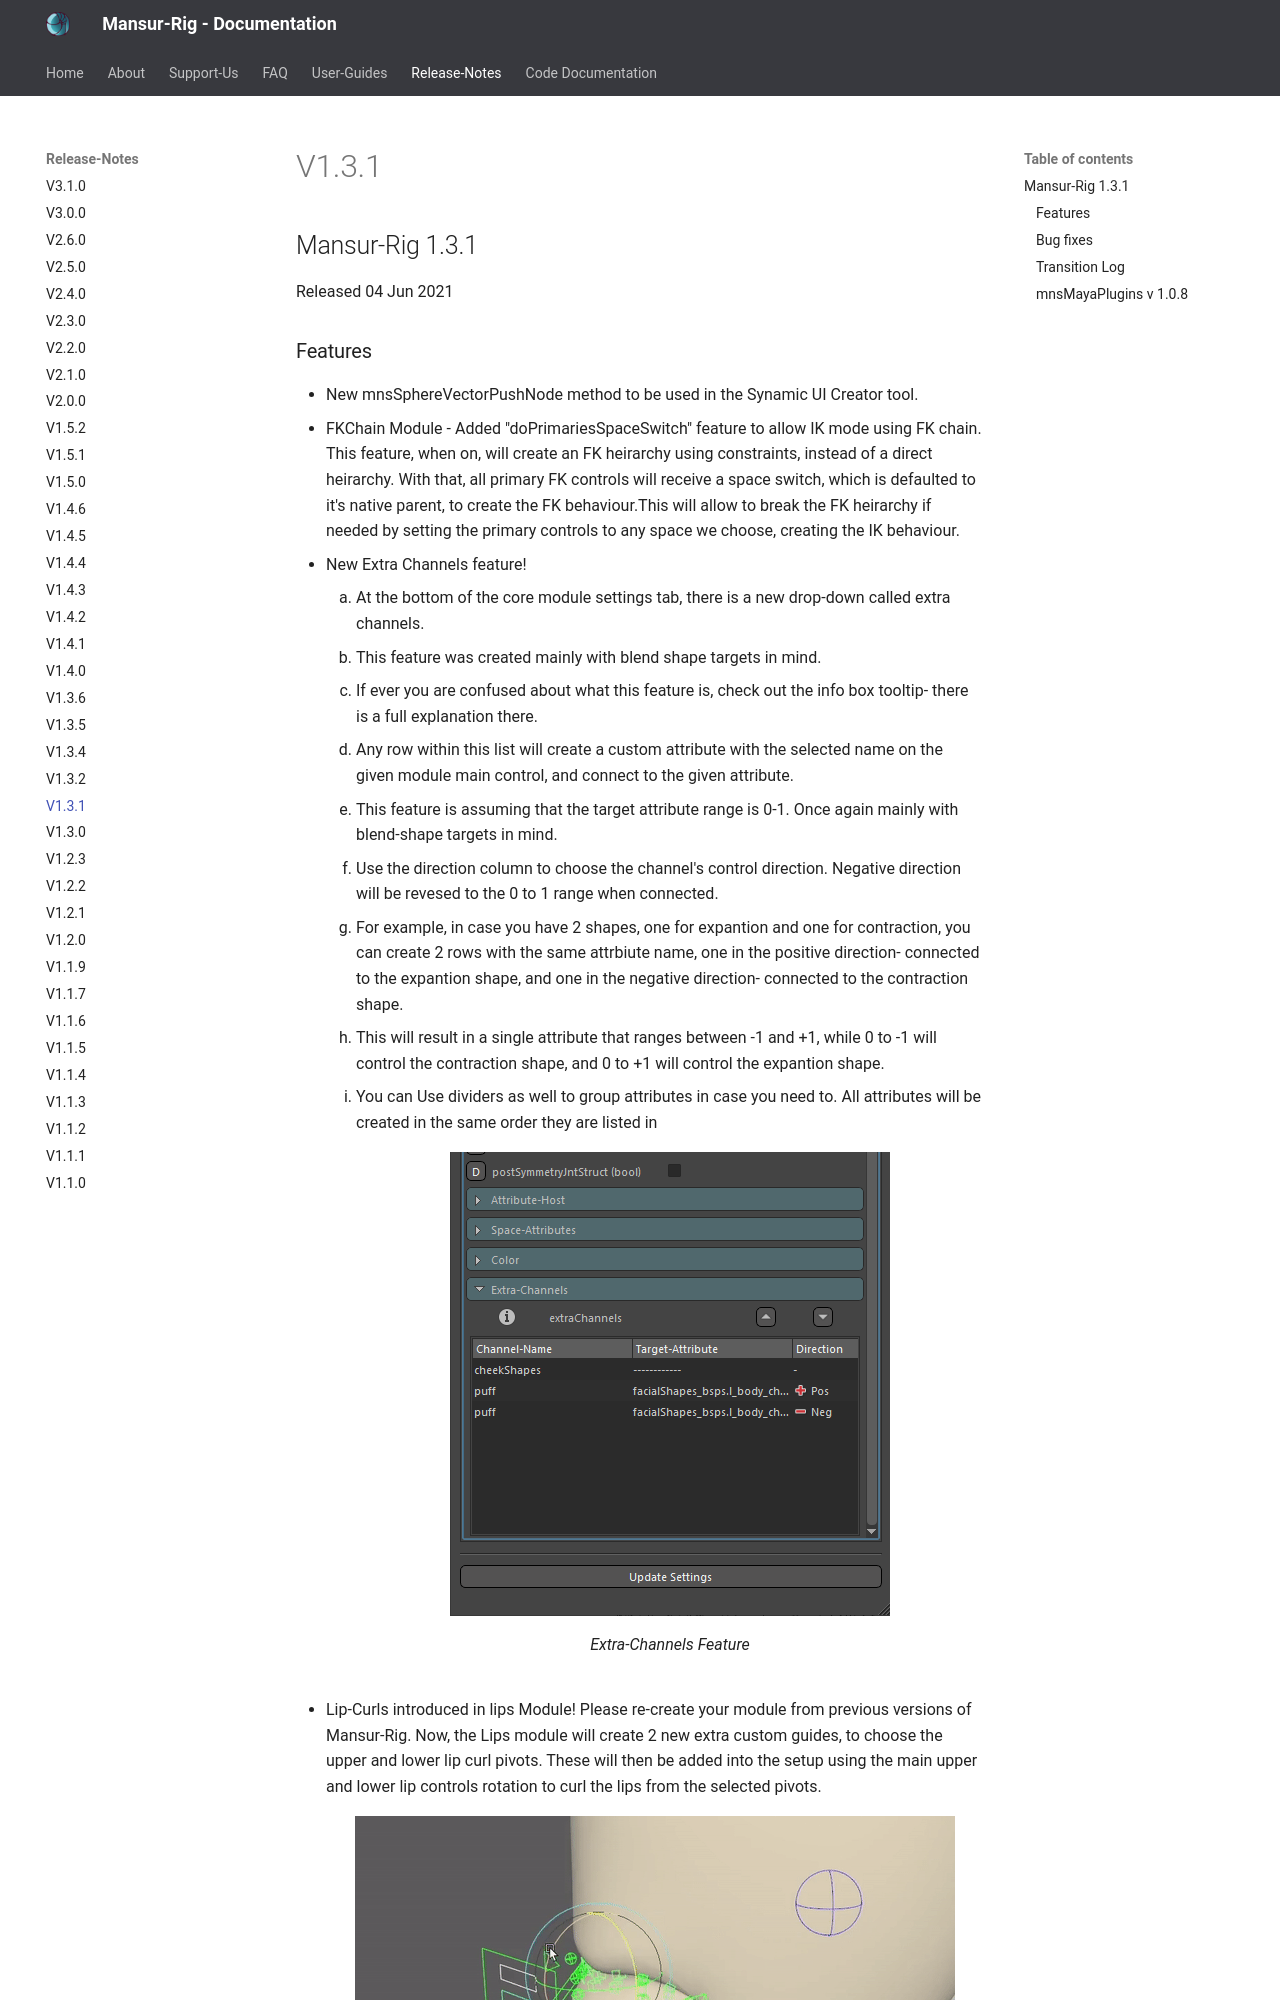

repository: asaf-b/mansur-docs · page: releaseNotes/v1.3.1/index.html · generator: mkdocs

## Mansur-Rig 1.3.1

Released 04 Jun 2021

### Features
- New mnsSphereVectorPushNode method to be used in the Synamic UI Creator tool.
- FKChain Module - Added "doPrimariesSpaceSwitch" feature to allow IK mode using FK chain. This feature, when on, will create an FK heirarchy using constraints, instead of a direct heirarchy. With that, all primary FK controls will receive a space switch, which is defaulted to it's native parent, to create the FK behaviour.This will allow to break the FK heirarchy if needed by setting the primary controls to any space we choose, creating the IK behaviour.
- New Extra Channels feature!
    1. At the bottom of the core module settings tab, there is a new drop-down called extra channels.
    2. This feature was created mainly with blend shape targets in mind.
    3. If ever you are confused about what this feature is, check out the info box tooltip- there is a full explanation there.
    4. Any row within this list will create a custom attribute with the selected name on the given module main control, and connect to the given attribute.
    5. This feature is assuming that the target attribute range is 0-1. Once again mainly with blend-shape targets in mind.
    6. Use the direction column to choose the channel's control direction. Negative direction will be revesed to the 0 to 1 range when connected.
    7. For example, in case you have 2 shapes, one for expantion and one for contraction, you can create 2 rows with the same attrbiute name, one in the positive direction- connected to the expantion shape, and one in the negative direction- connected to the contraction shape.
    8. This will result in a single attribute that ranges between -1 and +1, while 0 to -1 will control the contraction shape, and 0 to +1 will control the expantion shape.
    9. You can Use dividers as well to group attributes in case you need to. All attributes will be created in the same order they are listed in
<figure>
  <img src="../../images/releaseNotes/131_extraChannelsA.png"/>
  <figcaption>Extra-Channels Feature</figcaption>
</figure>
- Lip-Curls introduced in lips Module! Please re-create your module from previous versions of Mansur-Rig. Now, the Lips module will create 2 new extra custom guides, to choose the upper and lower lip curl pivots. These will then be added into
